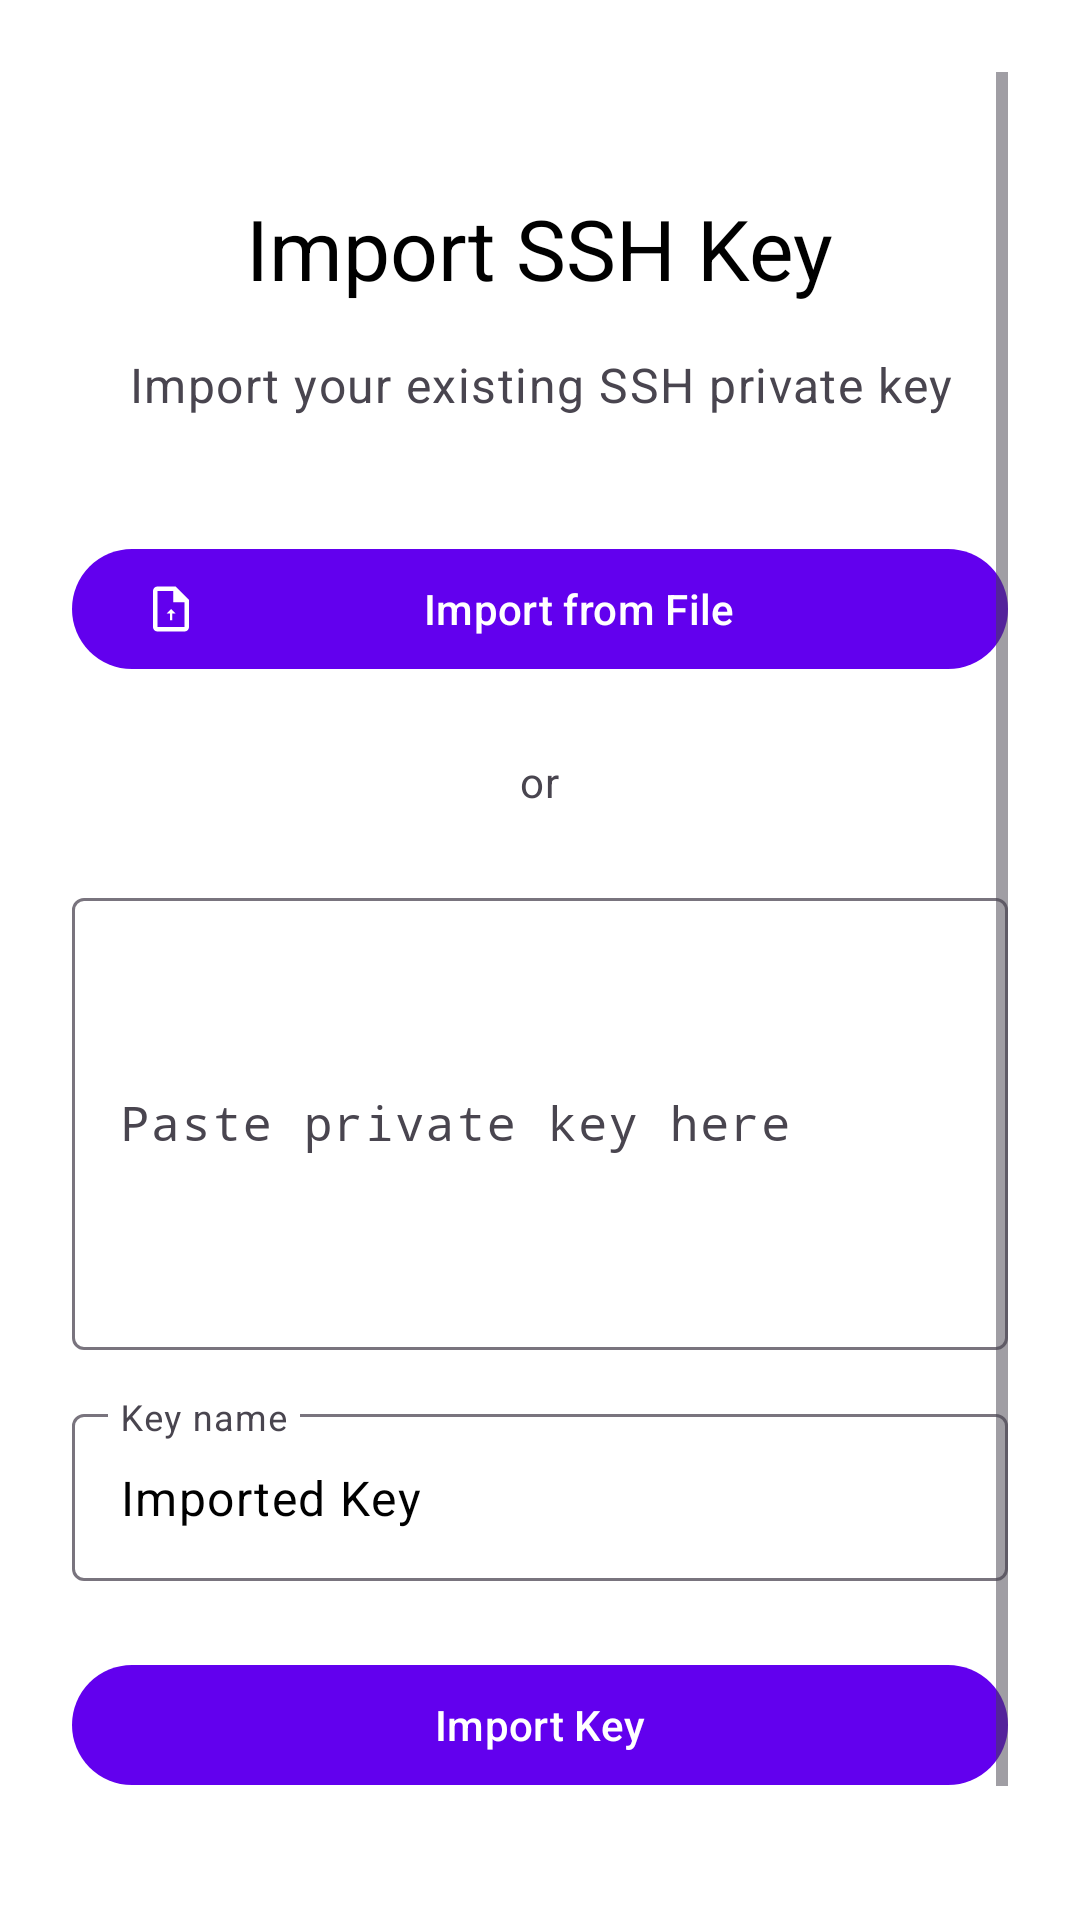

The Android layout XML behind this screen, and the referenced resources:
<!-- AndroidManifest.xml: application theme Theme.SshProxy -->
<!-- res/layout/fragment_key_import.xml -->
<?xml version="1.0" encoding="utf-8"?>
<ScrollView xmlns:android="http://schemas.android.com/apk/res/android"
    xmlns:app="http://schemas.android.com/apk/res-auto"
    android:layout_width="match_parent"
    android:layout_height="match_parent"
    android:padding="24dp">

    <androidx.constraintlayout.widget.ConstraintLayout
        android:layout_width="match_parent"
        android:layout_height="wrap_content">

        <TextView
            android:id="@+id/tvTitle"
            android:layout_width="wrap_content"
            android:layout_height="wrap_content"
            android:text="@string/import_ssh_key"
            android:textAppearance="?attr/textAppearanceHeadlineMedium"
            android:textColor="?attr/colorOnSurface"
            app:layout_constraintTop_toTopOf="parent"
            app:layout_constraintStart_toStartOf="parent"
            app:layout_constraintEnd_toEndOf="parent"
            android:layout_marginTop="40dp" />

        <TextView
            android:id="@+id/tvDescription"
            android:layout_width="0dp"
            android:layout_height="wrap_content"
            android:text="@string/import_your_existing_ssh_private_key"
            android:textAppearance="?attr/textAppearanceBodyLarge"
            android:textColor="?attr/colorOnSurfaceVariant"
            android:textAlignment="center"
            android:layout_marginTop="16dp"
            app:layout_constraintTop_toBottomOf="@+id/tvTitle"
            app:layout_constraintStart_toStartOf="parent"
            app:layout_constraintEnd_toEndOf="parent" />

        <com.google.android.material.button.MaterialButton
            android:id="@+id/btnImportFromFile"
            style="@style/Widget.Material3.Button"
            android:layout_width="0dp"
            android:layout_height="wrap_content"
            android:text="@string/import_from_file"
            app:icon="@drawable/ic_upload"
            app:iconGravity="start"
            android:layout_marginTop="40dp"
            app:layout_constraintTop_toBottomOf="@+id/tvDescription"
            app:layout_constraintStart_toStartOf="parent"
            app:layout_constraintEnd_toEndOf="parent" />

        <TextView
            android:id="@+id/tvOrLabel"
            android:layout_width="wrap_content"
            android:layout_height="wrap_content"
            android:text="@string/or"
            android:textAppearance="?attr/textAppearanceBodyMedium"
            android:textColor="?attr/colorOnSurfaceVariant"
            android:layout_marginTop="24dp"
            app:layout_constraintTop_toBottomOf="@+id/btnImportFromFile"
            app:layout_constraintStart_toStartOf="parent"
            app:layout_constraintEnd_toEndOf="parent" />

        <com.google.android.material.textfield.TextInputLayout
            android:id="@+id/tilPrivateKey"
            android:layout_width="0dp"
            android:layout_height="wrap_content"
            android:hint="@string/paste_private_key_here"
            android:layout_marginTop="24dp"
            app:layout_constraintTop_toBottomOf="@+id/tvOrLabel"
            app:layout_constraintStart_toStartOf="parent"
            app:layout_constraintEnd_toEndOf="parent">

            <com.google.android.material.textfield.TextInputEditText
                android:id="@+id/etPrivateKey"
                android:layout_width="match_parent"
                android:layout_height="wrap_content"
                android:minLines="6"
                android:maxLines="12"
                android:inputType="textMultiLine"
                android:fontFamily="monospace"
                android:scrollbars="vertical" />
        </com.google.android.material.textfield.TextInputLayout>

        <com.google.android.material.textfield.TextInputLayout
            android:id="@+id/tilKeyName"
            android:layout_width="0dp"
            android:layout_height="wrap_content"
            android:hint="@string/key_name_label"
            android:layout_marginTop="16dp"
            app:layout_constraintTop_toBottomOf="@+id/tilPrivateKey"
            app:layout_constraintStart_toStartOf="parent"
            app:layout_constraintEnd_toEndOf="parent">

            <com.google.android.material.textfield.TextInputEditText
                android:id="@+id/etKeyName"
                android:layout_width="match_parent"
                android:layout_height="wrap_content"
                android:text="@string/imported_key" />
        </com.google.android.material.textfield.TextInputLayout>

        <com.google.android.material.button.MaterialButton
            android:id="@+id/btnImport"
            style="@style/Widget.Material3.Button"
            android:layout_width="0dp"
            android:layout_height="wrap_content"
            android:text="@string/import_key"
            android:layout_marginTop="24dp"
            app:layout_constraintTop_toBottomOf="@+id/tilKeyName"
            app:layout_constraintStart_toStartOf="parent"
            app:layout_constraintEnd_toEndOf="parent" />

        <com.google.android.material.button.MaterialButton
            android:id="@+id/btnBack"
            style="@style/Widget.Material3.Button.OutlinedButton"
            android:layout_width="0dp"
            android:layout_height="wrap_content"
            android:text="@string/back"
            android:layout_marginTop="16dp"
            app:layout_constraintTop_toBottomOf="@+id/btnImport"
            app:layout_constraintStart_toStartOf="parent"
            app:layout_constraintEnd_toEndOf="parent" />

    </androidx.constraintlayout.widget.ConstraintLayout>

</ScrollView>
<!-- resources referenced by this layout -->
<resources>
  <!-- drawable ic_upload (drawable) -->
  <vector xmlns:android="http://schemas.android.com/apk/res/android"
      android:width="24dp"
      android:height="24dp"
      android:viewportWidth="24"
      android:viewportHeight="24"
      android:tint="?attr/colorOnSurface">
    <path
        android:fillColor="@android:color/white"
        android:pathData="M14,2H6A2,2 0 0,0 4,4V20A2,2 0 0,0 6,22H18A2,2 0 0,0 20,20V8L14,2M18,20H6V4H13V9H18V20Z"/>
    <path
        android:fillColor="@android:color/white"
        android:pathData="M12,12l-2,2h1.5v3h1v-3H14l-2,-2z"/>
  </vector>
  <string name="back">Back</string>
  <string name="import_from_file">Import from File</string>
  <string name="import_key">Import Key</string>
  <string name="import_ssh_key">Import SSH Key</string>
  <string name="import_your_existing_ssh_private_key">Import your existing SSH private key</string>
  <string name="imported_key">Imported Key</string>
  <string name="key_name_label">Key name</string>
  <string name="or">or</string>
  <string name="paste_private_key_here">Paste private key here</string>
  <style name="Theme.SshProxy" parent="Theme.Material3.DayNight.NoActionBar">
          
          <item name="colorPrimary">#6200EE</item>
          <item name="colorOnPrimary">#FFFFFF</item>
          <item name="colorPrimaryContainer">#EADDFF</item>
          <item name="colorOnPrimaryContainer">#21005D</item>
          
          <item name="colorSecondary">#03DAC5</item>
          <item name="colorOnSecondary">#FFFFFF</item>
          <item name="colorSecondaryContainer">#E8DEF8</item>
          <item name="colorOnSecondaryContainer">#1D192B</item>
          
          <item name="android:statusBarColor">@color/purple_700</item>
          
          <item name="android:windowBackground">#FFFFFF</item>
          <item name="colorSurface">#FFFFFF</item>
          <item name="colorOnSurface">#000000</item>
          <item name="colorSurfaceVariant">#E7E0EC</item>
          <item name="colorOnSurfaceVariant">#49454F</item>
      </style>
  <color name="purple_700">#FF3700B3</color>
</resources>
